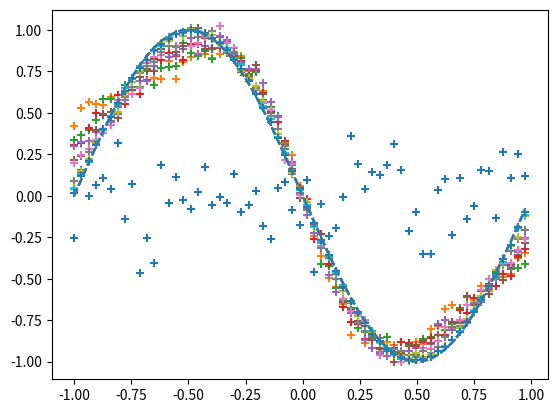

Recreate this plot in Python.
import numpy as np
import matplotlib.pyplot as plt

input_data = np.arange(0,np.pi*2,0.1)
correct_data = np.sin(input_data)
input_data = (input_data-np.pi)/np.pi
n_data = len(input_data)

n_in = 1
n_mid = 3
n_out = 1

wb_width = 0.01
eta = 0.1
epoch = 2001
interval = 200

class Outputlayer :
    def __init__(self,n_upper,n):
        self.w = wb_width * np.random.randn(n_upper,n)
        self.b = wb_width * np.random.randn(n)

    def forward(self,x):
        self.x = x
        u = np.dot(x,self.w) + self.b
        self.y = u

    def backward(self,t):
        delta = self.y - t
        self.grad_w = np.dot(self.x.T,delta)
        self.grad_b = np.sum(delta,axis=0)

        self.grad_x = np.dot(delta,self.w.T)

    def update(self,eta):
        self.w -= eta*self.grad_w
        self.b -= eta*self.grad_b

class MiddleLayer:
    def __init__(self,n_upper,n):
        self.w = wb_width * np.random.randn(n_upper,n)
        self.b = wb_width * np.random.randn(n)

    def forward(self,x):
        self.x = x
        u = np.dot(x,self.w)+self.b
        self.y = 1/(1+np.exp(-u))

    def backward(self,grad_y):
        delta = grad_y*(1-self.y)*self.y
        self.grad_w = np.dot(self.x.T,delta)
        self.grad_b = np.sum(delta,axis=0)
        self.grad_x = np.dot(delta,self.w.T)

    def update(self, eta):
        self.w -= eta * self.grad_w
        self.b -= eta * self.grad_b

middle_layer = MiddleLayer(n_in,n_mid)
output_layer = Outputlayer(n_mid,n_out)

for i in range(epoch):

    index_random = np.arange(n_data)
    np.random.shuffle(index_random)

    total_error = 0
    plot_x = []
    plot_y = []

    for idx in index_random :

        # 배치사이즈를 1로 지정
        x = input_data[idx:idx+1]
        t = correct_data[idx:idx+1]

        middle_layer.forward(x.reshape(1,1))
        output_layer.forward(middle_layer.y)

        output_layer.backward(t.reshape(1,1))
        middle_layer.backward(output_layer.grad_x)

        middle_layer.update(eta)
        output_layer.update(eta)

        # 각 객체들 속의 가중치,편향들이 위 방식을 통해 업데이트 됨.

        if i%interval==0:
            y = output_layer.y.reshape(-1)

            total_error += 1.0/2.0*np.sum(np.square(y-t))

            plot_x.append(x)
            plot_y.append(y)

    if i%interval == 0:

        plt.plot(input_data,correct_data,linestyle="dashed")
        plt.scatter(plot_x,plot_y,marker="+")
        plt.show()

        print("Epoch:"+str(i)+"/"+str(epoch),"Error:"+str(total_error/n_data))
